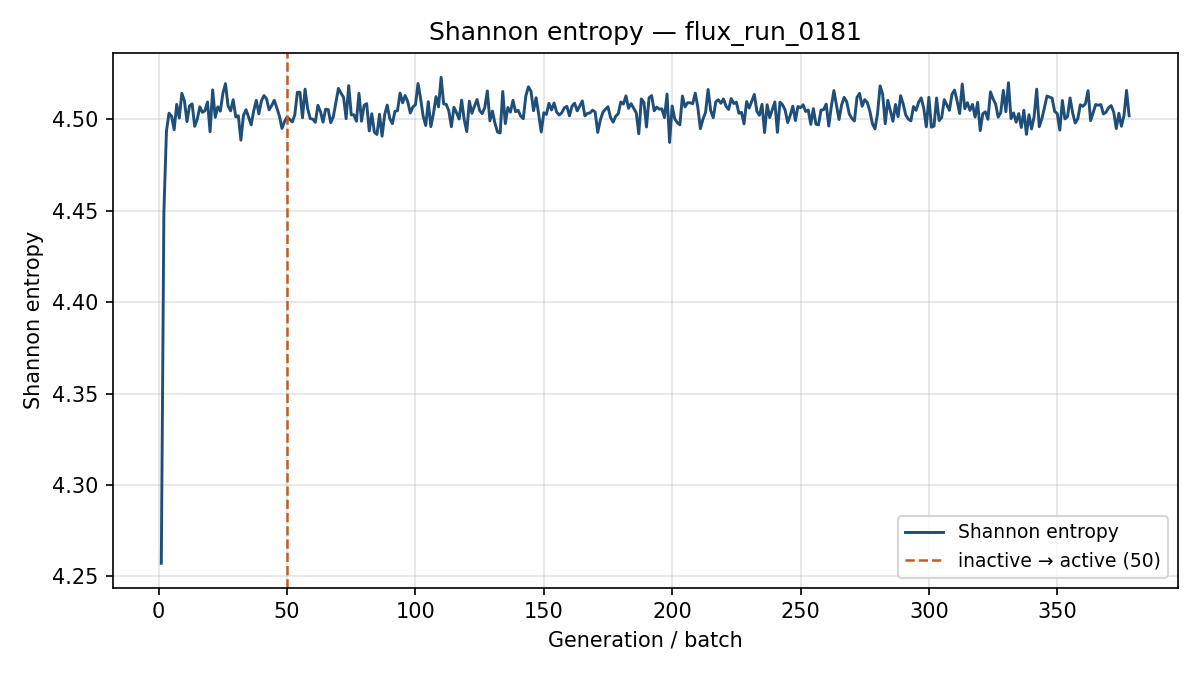

Values plotted in this chart, from the file beside it:
generation, shannon_entropy, k_generation
1, 4.257, 1.061
2, 4.449, 1.006
3, 4.493, 0.9838
4, 4.503, 0.9662
5, 4.502, 0.9837
6, 4.494, 0.9759
7, 4.508, 0.9561
8, 4.501, 0.9579
9, 4.514, 0.9572
10, 4.51, 0.9606
11, 4.499, 0.9558
12, 4.507, 0.9595
13, 4.508, 0.9659
14, 4.496, 0.9477
15, 4.5, 0.9518
16, 4.507, 0.9572
17, 4.504, 0.9473
18, 4.505, 0.9629
19, 4.509, 0.9428
20, 4.493, 0.9677
21, 4.516, 0.9653
22, 4.501, 0.9598
23, 4.507, 0.9643
24, 4.504, 0.965
25, 4.514, 0.9533
26, 4.52, 0.952
27, 4.507, 0.9692
28, 4.505, 0.9743
29, 4.511, 0.9551
30, 4.501, 0.9625
31, 4.502, 0.9208
32, 4.489, 0.9698
33, 4.502, 0.9753
34, 4.505, 0.9543
35, 4.501, 0.9483
36, 4.497, 0.9635
37, 4.505, 0.9627
38, 4.51, 0.9599
39, 4.503, 0.9563
40, 4.51, 0.9676
41, 4.513, 0.9765
42, 4.511, 0.9568
43, 4.505, 0.9828
44, 4.508, 0.96
45, 4.51, 0.9637
46, 4.506, 0.9794
47, 4.502, 0.9879
48, 4.495, 0.9496
49, 4.499, 0.9607
50, 4.501, 0.9646
51, 4.5, 0.9866
52, 4.499, 0.9524
53, 4.502, 0.9815
54, 4.515, 0.9918
55, 4.515, 0.9668
56, 4.501, 0.9611
57, 4.516, 0.971
58, 4.506, 0.9778
59, 4.5, 0.969
60, 4.5, 0.9498
... 318 more rows
